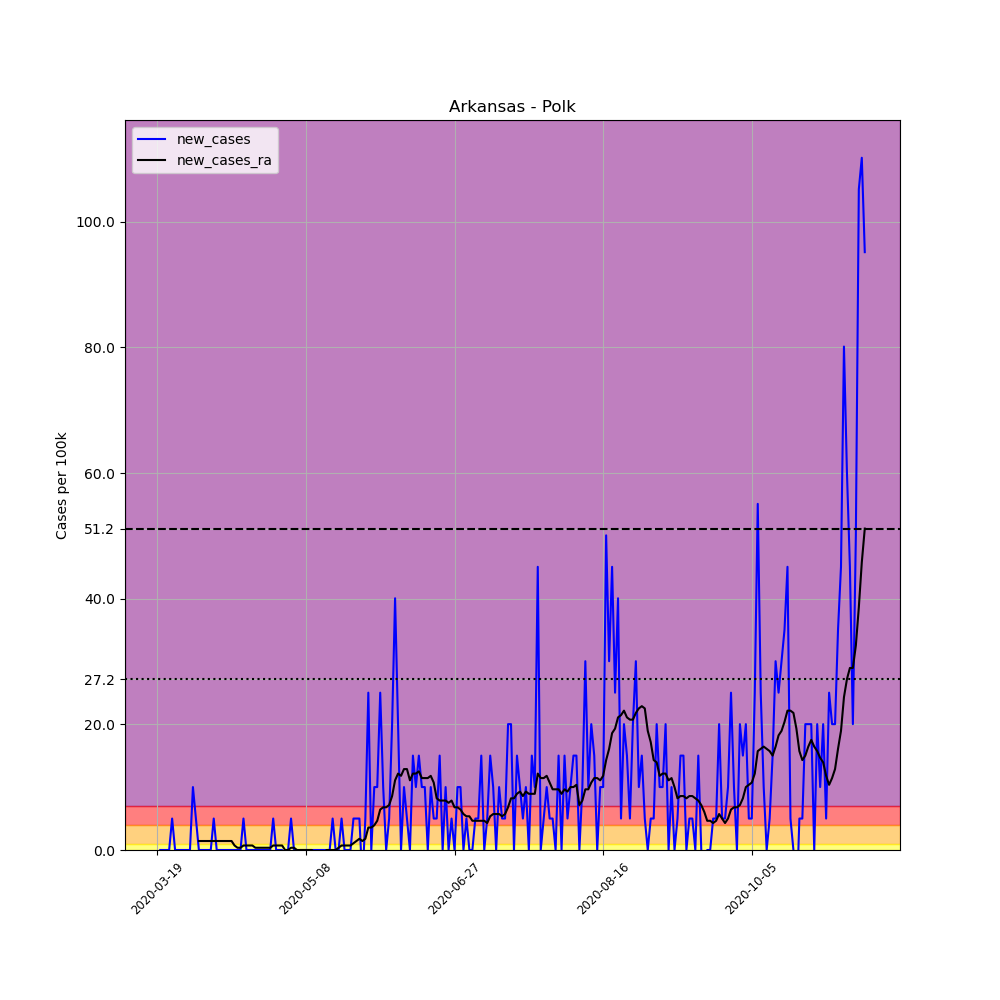

The table this chart was drawn from, first rows:
, date, county, state, fips, cases, deaths, COUNTY, STNAME, CTYNAME, POPESTIMATE2019, per_100k, new_cases, new_cases_ra
158244, 2020-03-19, Polk, Arkansas, 5113, 1, 0, 113, Arkansas, Polk, 19964, 5.009, , 
158245, 2020-03-20, Polk, Arkansas, 5113, 1, 0, 113, Arkansas, Polk, 19964, 5.009, 0.0, 
158246, 2020-03-21, Polk, Arkansas, 5113, 1, 0, 113, Arkansas, Polk, 19964, 5.009, 0.0, 
158247, 2020-03-22, Polk, Arkansas, 5113, 1, 0, 113, Arkansas, Polk, 19964, 5.009, 0.0, 
158248, 2020-03-23, Polk, Arkansas, 5113, 1, 0, 113, Arkansas, Polk, 19964, 5.009, 0.0, 
158249, 2020-03-24, Polk, Arkansas, 5113, 2, 0, 113, Arkansas, Polk, 19964, 10.02, 5.009, 
158250, 2020-03-25, Polk, Arkansas, 5113, 2, 0, 113, Arkansas, Polk, 19964, 10.02, 0.0, 
158251, 2020-03-26, Polk, Arkansas, 5113, 2, 0, 113, Arkansas, Polk, 19964, 10.02, 0.0, 
158252, 2020-03-27, Polk, Arkansas, 5113, 2, 0, 113, Arkansas, Polk, 19964, 10.02, 0.0, 
158253, 2020-03-28, Polk, Arkansas, 5113, 2, 0, 113, Arkansas, Polk, 19964, 10.02, 0.0, 
158254, 2020-03-29, Polk, Arkansas, 5113, 2, 0, 113, Arkansas, Polk, 19964, 10.02, 0.0, 
158255, 2020-03-30, Polk, Arkansas, 5113, 2, 0, 113, Arkansas, Polk, 19964, 10.02, 0.0, 
158256, 2020-03-31, Polk, Arkansas, 5113, 4, 0, 113, Arkansas, Polk, 19964, 20.04, 10.02, 
158257, 2020-04-01, Polk, Arkansas, 5113, 5, 0, 113, Arkansas, Polk, 19964, 25.05, 5.009, 
158258, 2020-04-02, Polk, Arkansas, 5113, 5, 0, 113, Arkansas, Polk, 19964, 25.05, 0.0, 1.431
158259, 2020-04-03, Polk, Arkansas, 5113, 5, 0, 113, Arkansas, Polk, 19964, 25.05, 0.0, 1.431
158260, 2020-04-04, Polk, Arkansas, 5113, 5, 0, 113, Arkansas, Polk, 19964, 25.05, 0.0, 1.431
158261, 2020-04-05, Polk, Arkansas, 5113, 5, 0, 113, Arkansas, Polk, 19964, 25.05, 0.0, 1.431
158262, 2020-04-06, Polk, Arkansas, 5113, 5, 0, 113, Arkansas, Polk, 19964, 25.05, 0.0, 1.431
158263, 2020-04-07, Polk, Arkansas, 5113, 6, 0, 113, Arkansas, Polk, 19964, 30.05, 5.009, 1.431
158264, 2020-04-08, Polk, Arkansas, 5113, 6, 0, 113, Arkansas, Polk, 19964, 30.05, 0.0, 1.431
158265, 2020-04-09, Polk, Arkansas, 5113, 6, 0, 113, Arkansas, Polk, 19964, 30.05, 0.0, 1.431
158266, 2020-04-10, Polk, Arkansas, 5113, 6, 0, 113, Arkansas, Polk, 19964, 30.05, 0.0, 1.431
158267, 2020-04-11, Polk, Arkansas, 5113, 6, 0, 113, Arkansas, Polk, 19964, 30.05, 0.0, 1.431
158268, 2020-04-12, Polk, Arkansas, 5113, 6, 0, 113, Arkansas, Polk, 19964, 30.05, 0.0, 1.431
158269, 2020-04-13, Polk, Arkansas, 5113, 6, 0, 113, Arkansas, Polk, 19964, 30.05, 0.0, 1.431
158270, 2020-04-14, Polk, Arkansas, 5113, 6, 0, 113, Arkansas, Polk, 19964, 30.05, 0.0, 0.7156
158271, 2020-04-15, Polk, Arkansas, 5113, 6, 0, 113, Arkansas, Polk, 19964, 30.05, 0.0, 0.3578
158272, 2020-04-16, Polk, Arkansas, 5113, 6, 0, 113, Arkansas, Polk, 19964, 30.05, 0.0, 0.3578
158273, 2020-04-17, Polk, Arkansas, 5113, 7, 0, 113, Arkansas, Polk, 19964, 35.06, 5.009, 0.7156
158274, 2020-04-18, Polk, Arkansas, 5113, 7, 0, 113, Arkansas, Polk, 19964, 35.06, 0.0, 0.7156
158275, 2020-04-19, Polk, Arkansas, 5113, 7, 0, 113, Arkansas, Polk, 19964, 35.06, 0.0, 0.7156
158276, 2020-04-20, Polk, Arkansas, 5113, 7, 0, 113, Arkansas, Polk, 19964, 35.06, 0.0, 0.7156
158277, 2020-04-21, Polk, Arkansas, 5113, 7, 0, 113, Arkansas, Polk, 19964, 35.06, 0.0, 0.3578
158278, 2020-04-22, Polk, Arkansas, 5113, 7, 0, 113, Arkansas, Polk, 19964, 35.06, 0.0, 0.3578
158279, 2020-04-23, Polk, Arkansas, 5113, 7, 0, 113, Arkansas, Polk, 19964, 35.06, 0.0, 0.3578
158280, 2020-04-24, Polk, Arkansas, 5113, 7, 0, 113, Arkansas, Polk, 19964, 35.06, 0.0, 0.3578
158281, 2020-04-25, Polk, Arkansas, 5113, 7, 0, 113, Arkansas, Polk, 19964, 35.06, 0.0, 0.3578
158282, 2020-04-26, Polk, Arkansas, 5113, 7, 0, 113, Arkansas, Polk, 19964, 35.06, 0.0, 0.3578
158283, 2020-04-27, Polk, Arkansas, 5113, 8, 0, 113, Arkansas, Polk, 19964, 40.07, 5.009, 0.7156
158284, 2020-04-28, Polk, Arkansas, 5113, 8, 0, 113, Arkansas, Polk, 19964, 40.07, 0.0, 0.7156
158285, 2020-04-29, Polk, Arkansas, 5113, 8, 0, 113, Arkansas, Polk, 19964, 40.07, 0.0, 0.7156
158286, 2020-04-30, Polk, Arkansas, 5113, 8, 0, 113, Arkansas, Polk, 19964, 40.07, 0.0, 0.7156
158287, 2020-05-01, Polk, Arkansas, 5113, 7, 0, 113, Arkansas, Polk, 19964, 35.06, -5.009, -1.2688263138573217e-16
158288, 2020-05-02, Polk, Arkansas, 5113, 7, 0, 113, Arkansas, Polk, 19964, 35.06, 0.0, -1.2688263138573217e-16
158289, 2020-05-03, Polk, Arkansas, 5113, 8, 0, 113, Arkansas, Polk, 19964, 40.07, 5.009, 0.3578
158290, 2020-05-04, Polk, Arkansas, 5113, 8, 0, 113, Arkansas, Polk, 19964, 40.07, 0.0, 0.3578
158291, 2020-05-05, Polk, Arkansas, 5113, 7, 0, 113, Arkansas, Polk, 19964, 35.06, -5.009, -1.2688263138573217e-16
158292, 2020-05-06, Polk, Arkansas, 5113, 7, 0, 113, Arkansas, Polk, 19964, 35.06, 0.0, -1.2688263138573217e-16
158293, 2020-05-07, Polk, Arkansas, 5113, 7, 0, 113, Arkansas, Polk, 19964, 35.06, 0.0, -1.2688263138573217e-16
158294, 2020-05-08, Polk, Arkansas, 5113, 7, 0, 113, Arkansas, Polk, 19964, 35.06, 0.0, -1.2688263138573217e-16
158295, 2020-05-09, Polk, Arkansas, 5113, 7, 0, 113, Arkansas, Polk, 19964, 35.06, 0.0, -1.2688263138573217e-16
158296, 2020-05-10, Polk, Arkansas, 5113, 7, 0, 113, Arkansas, Polk, 19964, 35.06, 0.0, -1.2688263138573217e-16
158297, 2020-05-11, Polk, Arkansas, 5113, 7, 0, 113, Arkansas, Polk, 19964, 35.06, 0.0, -0.3578
158298, 2020-05-12, Polk, Arkansas, 5113, 7, 0, 113, Arkansas, Polk, 19964, 35.06, 0.0, -0.3578
158299, 2020-05-13, Polk, Arkansas, 5113, 7, 0, 113, Arkansas, Polk, 19964, 35.06, 0.0, -0.3578
158300, 2020-05-14, Polk, Arkansas, 5113, 7, 0, 113, Arkansas, Polk, 19964, 35.06, 0.0, -0.3578
158301, 2020-05-15, Polk, Arkansas, 5113, 7, 0, 113, Arkansas, Polk, 19964, 35.06, 0.0, -1.2688263138573217e-16
158302, 2020-05-16, Polk, Arkansas, 5113, 7, 0, 113, Arkansas, Polk, 19964, 35.06, 0.0, -1.2688263138573217e-16
158303, 2020-05-17, Polk, Arkansas, 5113, 8, 0, 113, Arkansas, Polk, 19964, 40.07, 5.009, -1.2688263138573217e-16
... 179 more rows
